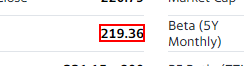
Task: Skeleton/Architecture for UserProcess
Workflow: UpdateCurrentPrices

Step 1: get-text from the table cell in window '*Yahoo Finance' (msedge.exe)
